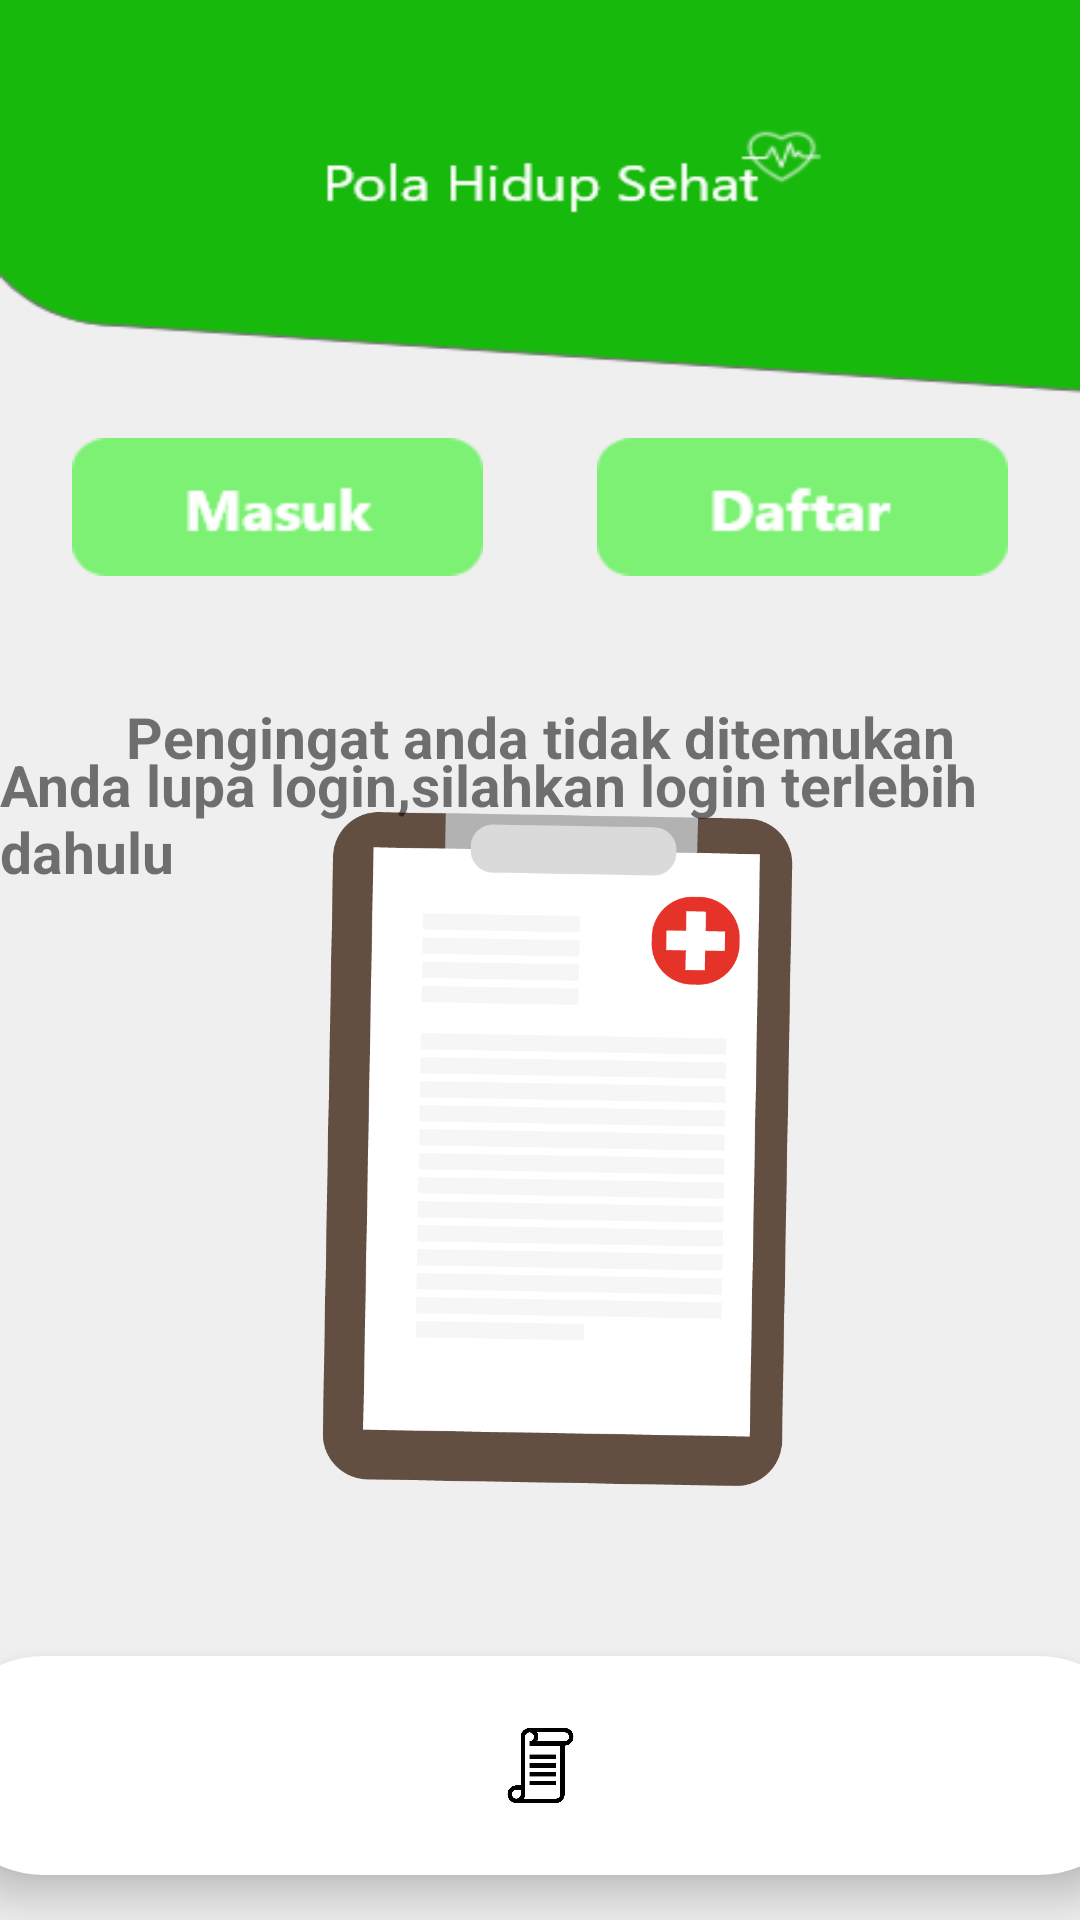

Produce the Android XML layout that renders to this screen, including the resource entries it uses.
<!-- AndroidManifest.xml: application theme Theme.PolaHidupSehat -->
<!-- res/layout/fragment_reminderfr.xml -->
<?xml version="1.0" encoding="utf-8"?>
<androidx.constraintlayout.widget.ConstraintLayout xmlns:android="http://schemas.android.com/apk/res/android"
    xmlns:app="http://schemas.android.com/apk/res-auto"
    xmlns:tools="http://schemas.android.com/tools"
    android:layout_width="match_parent"
    android:layout_height="match_parent"
    android:background="@drawable/rwytbg"
    tools:context=".reminderfr">

    




        <Button
            android:id="@+id/btnmasukrem"
            android:layout_width="137dp"
            android:layout_height="46dp"
            android:layout_marginStart="24dp"
            android:background="@drawable/btnmsk"
            app:layout_constraintBottom_toBottomOf="parent"
            app:layout_constraintEnd_toStartOf="@+id/btndaftarkons"
            app:layout_constraintHorizontal_bias="0.64"
            app:layout_constraintStart_toStartOf="parent"
            app:layout_constraintTop_toTopOf="parent"
            app:layout_constraintVertical_bias="0.246" />

        <Button
            android:id="@+id/btndaftarrem"
            android:layout_width="137dp"
            android:layout_height="46dp"
            android:layout_marginEnd="24dp"
            android:background="@drawable/btndftfrag"
            app:layout_constraintBottom_toBottomOf="parent"
            app:layout_constraintEnd_toEndOf="parent"
            app:layout_constraintStart_toEndOf="@+id/btnmasukkons"
            app:layout_constraintTop_toTopOf="parent"
            app:layout_constraintVertical_bias="0.246" />

    <ImageView
        android:id="@+id/imageView8"
        android:layout_width="302dp"
        android:layout_height="424dp"
        android:contentDescription="@string/todo"
        android:src="@drawable/reminderfr"
        app:layout_constraintBottom_toBottomOf="parent"
        app:layout_constraintEnd_toEndOf="parent"
        app:layout_constraintHorizontal_bias="0.495"
        app:layout_constraintStart_toStartOf="parent"
        app:layout_constraintTop_toTopOf="parent"
        app:layout_constraintVertical_bias="0.75" />

    <TextView
            android:id="@+id/textView7"
            android:layout_width="wrap_content"
            android:layout_height="wrap_content"
            android:text="@string/pengingat_anda_tidak_ditemukan"
            android:textSize="19sp"
            android:textStyle="bold"
            app:layout_constraintBottom_toBottomOf="parent"
            app:layout_constraintEnd_toEndOf="parent"
            app:layout_constraintStart_toStartOf="parent"
            app:layout_constraintTop_toTopOf="parent"
            app:layout_constraintVertical_bias="0.379" />

    <TextView
        android:id="@+id/textView10"
        android:layout_width="wrap_content"
        android:layout_height="wrap_content"
        android:text="@string/anda_lupa_login_silahkan_login_terlebih_dahulu"
        android:textSize="19sp"
        android:textStyle="bold"
        app:layout_constraintBottom_toBottomOf="parent"
        app:layout_constraintEnd_toEndOf="parent"
        app:layout_constraintHorizontal_bias="0.502"
        app:layout_constraintStart_toStartOf="parent"
        app:layout_constraintTop_toTopOf="parent"
        app:layout_constraintVertical_bias="0.42000002" />
    <com.google.android.material.bottomnavigation.BottomNavigationView
        android:id="@+id/bottomnav"
        android:layout_width="404dp"
        android:layout_height="73dp"
        android:background="@drawable/round_corner"
        android:layout_margin="15dp"
        android:elevation="2dp"
        app:layout_constraintBottom_toBottomOf="parent"
        app:layout_constraintEnd_toEndOf="parent"
        app:layout_constraintStart_toStartOf="parent"
        app:menu="@menu/bottom_menu1"
        app:itemRippleColor="@android:color/transparent"
        app:itemIconSize="25dp"
        app:labelVisibilityMode="unlabeled"
        app:itemIconTint="@drawable/item_select"/>
    </androidx.constraintlayout.widget.ConstraintLayout>
<!-- resources referenced by this layout -->
<resources>
  <!-- drawable btndftfrag: png bitmap (drawable-v24, 1775 bytes) -->
  <!-- drawable btnmsk: png bitmap (drawable-v24, 1889 bytes) -->
  <!-- drawable item_select (drawable) -->
  <?xml version="1.0" encoding="utf-8"?>
  <selector xmlns:android="http://schemas.android.com/apk/res/android">
      <item android:state_pressed="true" android:color="@color/black"/>
      <item android:state_pressed="true" android:color="@color/black"/>
      <item android:color="@color/black"/>
  
  </selector>
  <!-- drawable reminderfr: png bitmap (drawable-v24, 25871 bytes) -->
  <!-- drawable round_corner (drawable) -->
  <?xml version="1.0" encoding="utf-8"?>
  <shape
      android:shape="rectangle"
      xmlns:android="http://schemas.android.com/apk/res/android">
  <solid android:color="@color/white"/>
      <corners android:radius="120dp"/>
  </shape>
  <!-- drawable rwytbg: png bitmap (drawable-v24, 14520 bytes) -->
  <string name="anda_lupa_login_silahkan_login_terlebih_dahulu">Anda lupa login,silahkan login terlebih dahulu</string>
  <string name="pengingat_anda_tidak_ditemukan">Pengingat anda tidak ditemukan</string>
  <string name="todo">TODO</string>
  <style name="Theme.PolaHidupSehat" parent="Theme.AppCompat.Light.NoActionBar">
          
          <item name="colorPrimary">@color/white</item>
          <item name="colorPrimaryVariant">@color/black</item>
          <item name="colorOnPrimary">@color/white</item>
          
          <item name="colorSecondary">@color/white</item>
          <item name="colorSecondaryVariant">@color/light_white</item>
          <item name="colorOnSecondary">@color/green</item>
          
          <item name="android:statusBarColor" tools:targetApi="l">?attr/colorPrimaryVariant</item>
          
      </style>
  <color name="black">#FF000000</color>
  <color name="white">#FFFFFFFF</color>
  <color name="light_white">#D2D2D2</color>
  <color name="green">#18B90D</color>
</resources>
